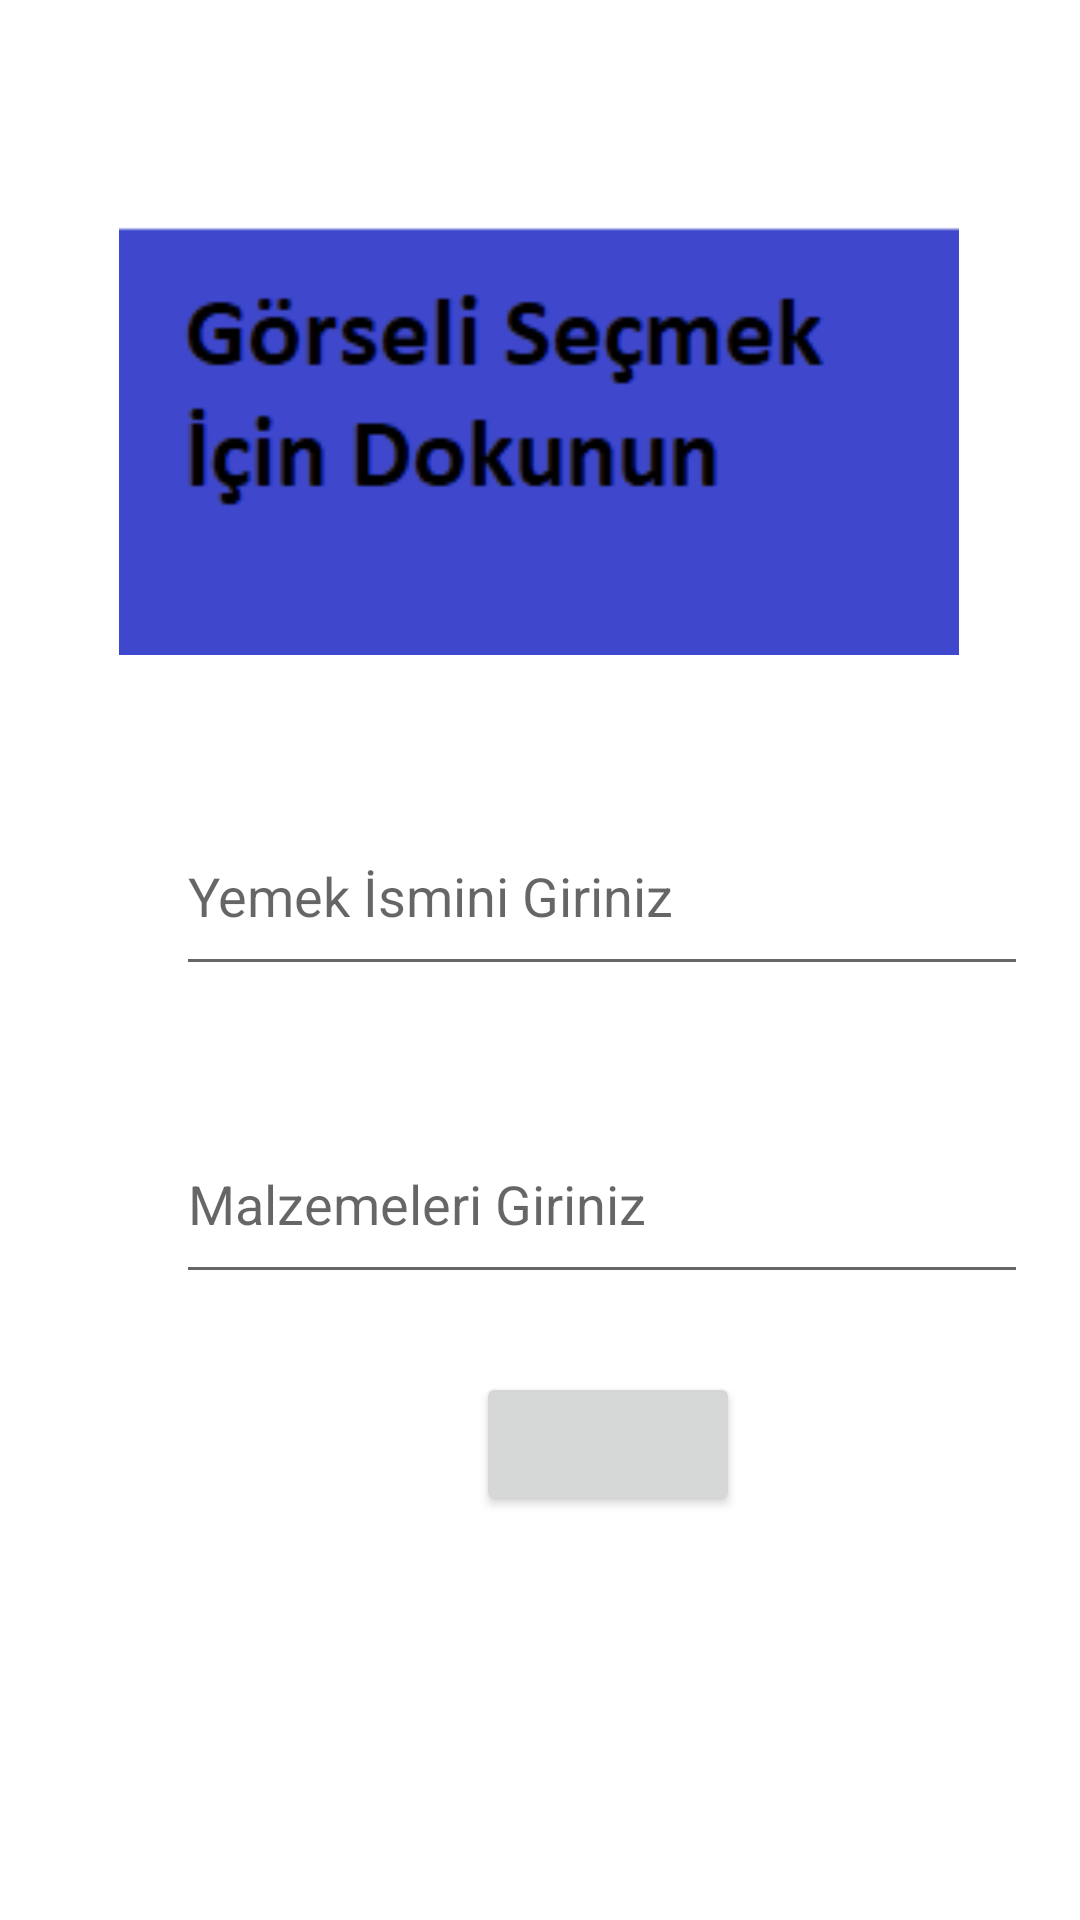

Produce the Android XML layout that renders to this screen, including the resource entries it uses.
<!-- AndroidManifest.xml: application theme Theme.Yemektariflerikitabi -->
<!-- res/layout/fragment_tarif.xml -->
<?xml version="1.0" encoding="utf-8"?>
<androidx.constraintlayout.widget.ConstraintLayout xmlns:android="http://schemas.android.com/apk/res/android"
    xmlns:app="http://schemas.android.com/apk/res-auto"
    xmlns:tools="http://schemas.android.com/tools"
    android:layout_width="match_parent"
    android:layout_height="match_parent"
    tools:context=".TarifFragment">


    <EditText
        android:id="@+id/yemekMalzemelerText"
        android:layout_width="284dp"
        android:layout_height="63dp"
        android:layout_marginStart="84dp"
        android:layout_marginTop="13dp"
        android:layout_marginEnd="43dp"
        android:layout_marginBottom="17dp"
        android:ems="10"
        android:hint="Malzemeleri Giriniz"
        android:inputType="textPersonName"
        app:layout_constraintBottom_toTopOf="@+id/button"
        app:layout_constraintEnd_toEndOf="parent"
        app:layout_constraintStart_toStartOf="parent"
        app:layout_constraintTop_toBottomOf="@+id/yemekismiText" />

    <ImageView
        android:id="@+id/imageView"
        android:layout_width="280dp"
        android:layout_height="154dp"
        android:layout_marginStart="65dp"
        android:layout_marginTop="66dp"
        android:layout_marginEnd="66dp"
        android:layout_marginBottom="19dp"
        android:onClick="gorselSec"
        android:src="@drawable/gorsel"
        app:layout_constraintBottom_toTopOf="@+id/yemekismiText"
        app:layout_constraintEnd_toEndOf="parent"
        app:layout_constraintStart_toStartOf="parent"
        app:layout_constraintTop_toTopOf="parent" />

    <EditText
        android:id="@+id/yemekismiText"
        android:layout_width="284dp"
        android:layout_height="63dp"
        android:layout_marginStart="84dp"
        android:layout_marginTop="19dp"
        android:layout_marginEnd="43dp"
        android:layout_marginBottom="23dp"
        android:ems="10"
        android:hint="Yemek İsmini Giriniz"
        android:inputType="textPersonName"
        app:layout_constraintBottom_toTopOf="@+id/yemekMalzemelerText"
        app:layout_constraintEnd_toEndOf="parent"
        app:layout_constraintStart_toStartOf="parent"
        app:layout_constraintTop_toBottomOf="@+id/imageView" />

    <Button
        android:id="@+id/button"
        android:layout_width="wrap_content"
        android:layout_height="wrap_content"
        android:layout_marginStart="183dp"
        android:layout_marginTop="5dp"
        android:layout_marginEnd="138dp"
        android:layout_marginBottom="131dp"
        android:onClick="kaydet"
        app:layout_constraintBottom_toBottomOf="parent"
        app:layout_constraintEnd_toEndOf="parent"
        app:layout_constraintStart_toStartOf="parent"
        app:layout_constraintTop_toBottomOf="@+id/yemekMalzemelerText"
        tools:text="KAYDET" />
</androidx.constraintlayout.widget.ConstraintLayout>
<!-- resources referenced by this layout -->
<resources>
  <!-- drawable gorsel: png bitmap (drawable, 2488 bytes) -->
  <style name="Theme.Yemektariflerikitabi" parent="Theme.MaterialComponents.DayNight.DarkActionBar">
          
          <item name="colorPrimary">@color/purple_500</item>
          <item name="colorPrimaryVariant">@color/purple_700</item>
          <item name="colorOnPrimary">@color/white</item>
          
          <item name="colorSecondary">@color/teal_200</item>
          <item name="colorSecondaryVariant">@color/teal_700</item>
          <item name="colorOnSecondary">@color/black</item>
          
          <item name="android:statusBarColor" tools:targetApi="l">?attr/colorPrimaryVariant</item>
          
      </style>
  <!-- not gathered from this repository: default colours our renderer supplied (Android Studio template values) -->
  <color name="purple_500">#FF6200EE</color>
  <color name="purple_700">#FF3700B3</color>
  <color name="teal_200">#FF03DAC5</color>
  <color name="teal_700">#FF018786</color>
  <color name="black">#FF000000</color>
  <color name="white">#FFFFFFFF</color>
</resources>
